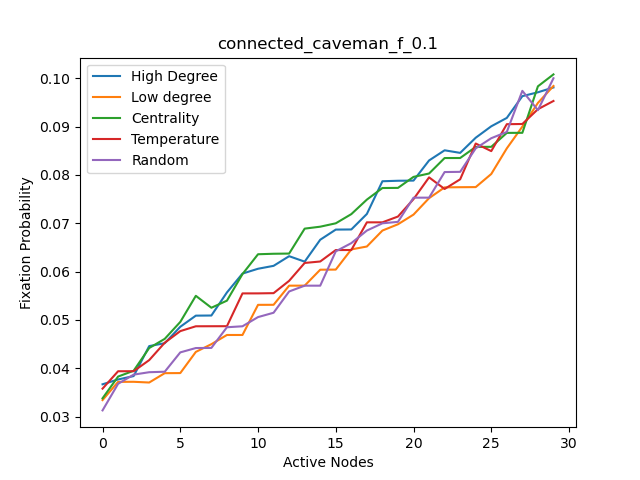

The table this chart was drawn from, first rows:
, High Degree, High Degree nodes, Centrality, Centrality nodes, Temparature, Temperature nodes, Random, Random nodes, Low Degree, Low degree nodes
0, 0.0367, 5, 0.0338, 5, 0.0358, 29, 0.0313, 21, 0.03343, 1
1, 0.0377, 11, 0.0383, 11, 0.0394, 5, 0.0368, 7, 0.0372, 7
2, 0.0384, 17, 0.0395, 17, 0.03941, 11, 0.0387, 11, 0.03722, 13
3, 0.0446, 23, 0.0442, 23, 0.0417, 17, 0.0392, 27, 0.03707, 19
4, 0.0452, 29, 0.0461, 29, 0.0453, 23, 0.0393, 20, 0.039, 25
5, 0.0486, 0, 0.0496, 0, 0.0477, 2, 0.0433, 9, 0.03902, 0
6, 0.0509, 2, 0.055, 6, 0.0487, 3, 0.0442, 25, 0.0434, 2
7, 0.05093, 3, 0.05253, 12, 0.04871, 4, 0.04422, 2, 0.045, 3
8, 0.0557, 4, 0.054, 18, 0.04872, 8, 0.0485, 10, 0.0469, 4
9, 0.0596, 6, 0.0595, 24, 0.0555, 9, 0.0487, 12, 0.0469, 6
10, 0.0606, 8, 0.0636, 2, 0.05551, 10, 0.0506, 28, 0.05313, 8
11, 0.0612, 9, 0.0637, 3, 0.05555, 14, 0.0515, 5, 0.05314, 9
12, 0.0632, 10, 0.06374, 4, 0.0581, 15, 0.0559, 1, 0.0571, 10
13, 0.06207, 12, 0.0689, 8, 0.0618, 16, 0.0571, 23, 0.05711, 12
14, 0.0666, 14, 0.0693, 9, 0.0621, 20, 0.0571, 19, 0.0604, 14
15, 0.0687, 15, 0.07, 10, 0.06447, 21, 0.0642, 16, 0.06043, 15
16, 0.06873, 16, 0.0719, 14, 0.06447, 22, 0.0659, 4, 0.0646, 16
17, 0.07193, 18, 0.0749, 15, 0.0702, 26, 0.0685, 8, 0.0652, 18
18, 0.0787, 20, 0.0773, 16, 0.0702, 27, 0.07, 18, 0.0685, 20
19, 0.0788, 21, 0.07732, 20, 0.0714, 28, 0.0703, 17, 0.0698, 21
20, 0.07883, 22, 0.0796, 21, 0.075, 0, 0.0753, 13, 0.0718, 22
21, 0.083, 24, 0.0803, 22, 0.0795, 1, 0.07531, 14, 0.0752, 24
22, 0.0851, 26, 0.0835, 26, 0.0771, 7, 0.0806, 3, 0.07743, 26
23, 0.08457, 27, 0.08351, 27, 0.0791, 13, 0.08064, 29, 0.07747, 27
24, 0.0877, 28, 0.0858, 28, 0.0865, 19, 0.0855, 24, 0.07749, 28
25, 0.09007, 1, 0.08582, 1, 0.08493, 25, 0.0876, 0, 0.0802, 5
26, 0.0918, 7, 0.0887, 7, 0.0905, 6, 0.0889, 22, 0.0855, 11
27, 0.0963, 13, 0.08872, 13, 0.09054, 12, 0.0974, 6, 0.09, 17
28, 0.0971, 19, 0.09833, 19, 0.0936, 18, 0.0934, 15, 0.0949, 23
29, 0.0981, 25, 0.1008, 25, 0.0953, 24, 0.1, 26, 0.0984, 29
